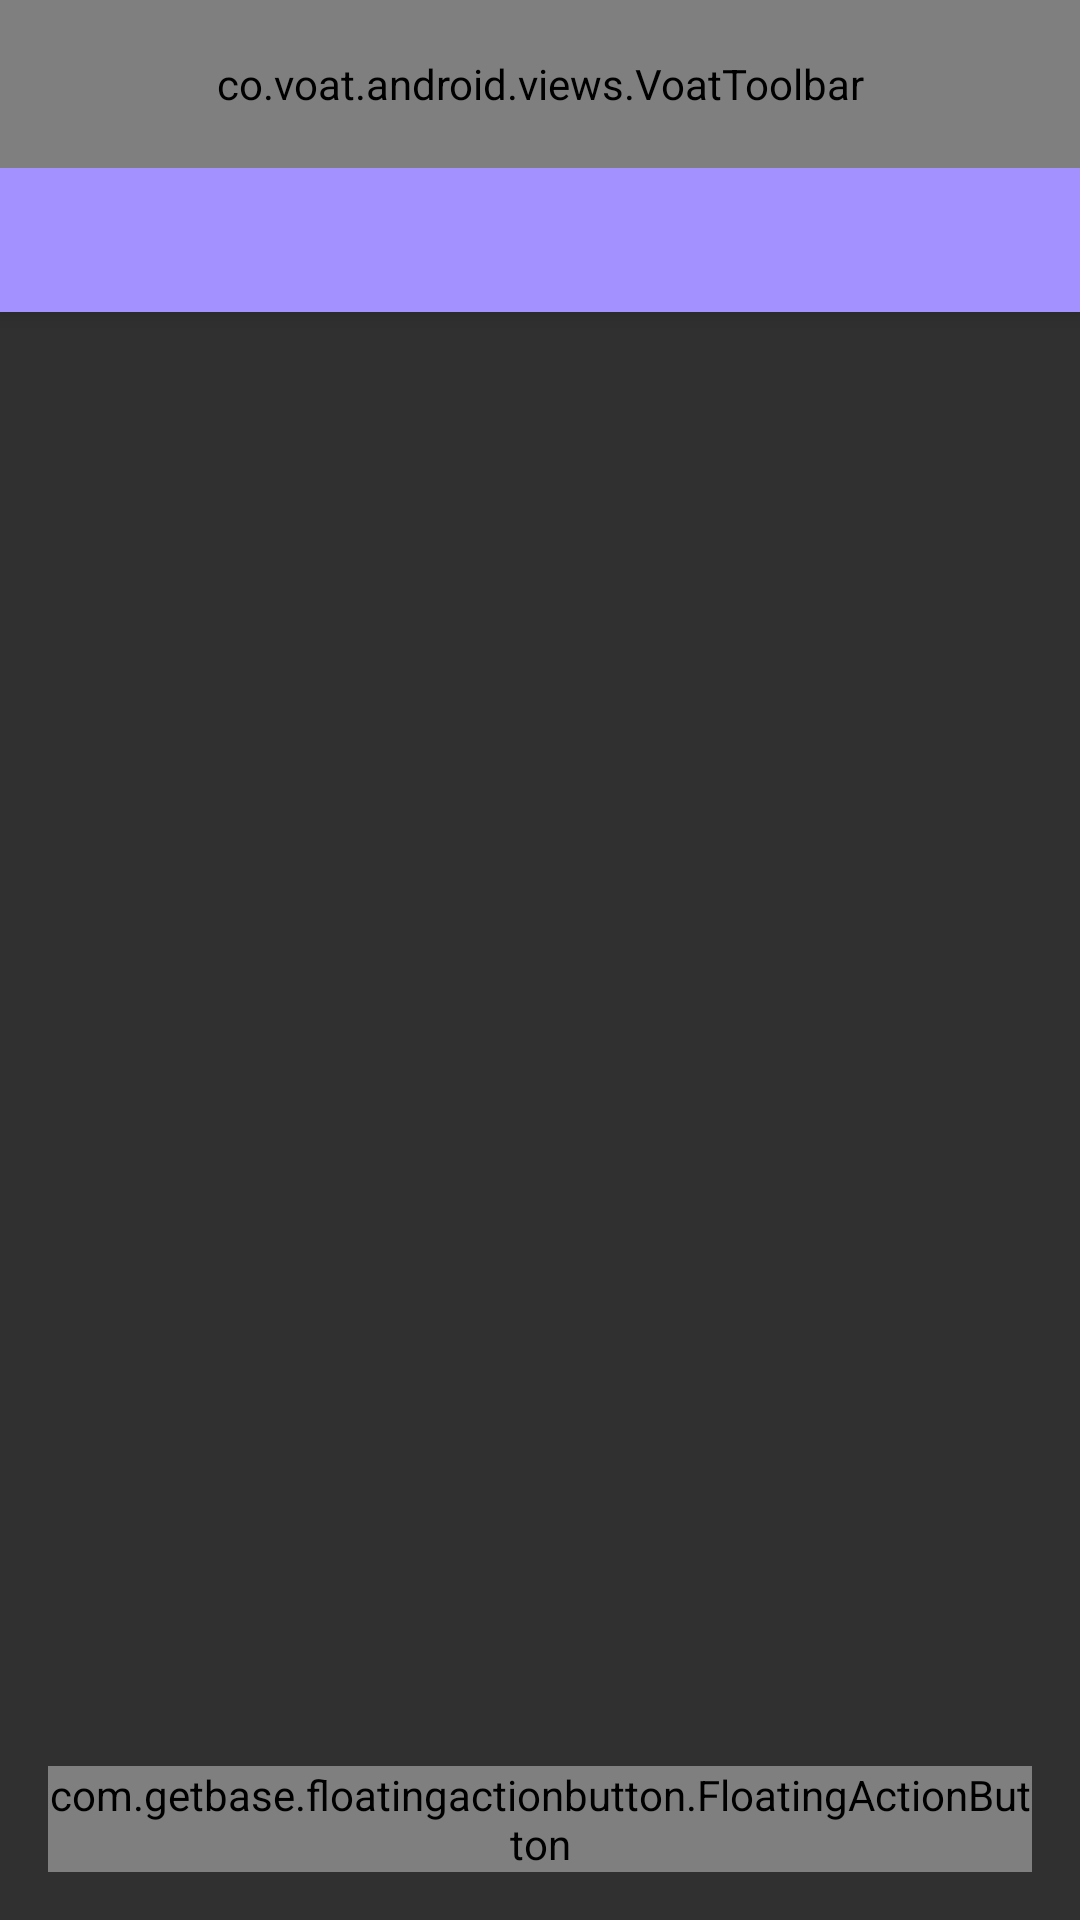

Produce the Android XML layout that renders to this screen, including the resource entries it uses.
<!-- AndroidManifest.xml: application theme AppThemeDark -->
<!-- res/layout/activity_messages.xml -->
<android.support.design.widget.CoordinatorLayout xmlns:android="http://schemas.android.com/apk/res/android"
    xmlns:app="http://schemas.android.com/apk/res-auto"
    android:id="@+id/root"
    android:layout_width="match_parent"
    android:layout_height="match_parent">

    <android.support.design.widget.AppBarLayout
        android:id="@+id/appbar"
        android:layout_width="match_parent"
        android:layout_height="wrap_content">

        <co.voat.android.views.VoatToolbar
            android:id="@+id/toolbar"
            android:layout_width="match_parent"
            android:layout_height="?attr/actionBarSize"
            android:background="?attr/colorPrimary"
            app:layout_scrollFlags="scroll|enterAlways" />

        <android.support.design.widget.TabLayout
            android:id="@+id/tabs"
            android:layout_width="match_parent"
            android:layout_height="wrap_content"
            app:tabMode="scrollable"/>

    </android.support.design.widget.AppBarLayout>

    <android.support.v4.view.ViewPager
        android:id="@+id/viewpager"
        android:layout_width="match_parent"
        android:layout_height="match_parent"
        app:layout_behavior="@string/appbar_scrolling_view_behavior" />

    <com.getbase.floatingactionbutton.FloatingActionButton
        android:id="@+id/fab"
        android:layout_width="wrap_content"
        android:layout_height="wrap_content"
        android:layout_gravity="end|bottom"
        android:layout_margin="@dimen/padding_large"
        app:fab_colorNormal="?attr/colorPrimary"
        app:fab_colorPressed="?attr/colorPrimaryDark"
        app:fab_icon="@drawable/ic_send"/>

</android.support.design.widget.CoordinatorLayout>
<!-- resources referenced by this layout -->
<resources>
  <dimen name="padding_large">16dp</dimen>
  <style name="AppThemeDark" parent="Theme.AppCompat.NoActionBar">
          <item name="colorPrimary">@color/purple</item>
          <item name="colorPrimaryDark">@color/purple_dark</item>
          <item name="android:navigationBarColor">?attr/colorPrimaryDark</item>
          <item name="colorAccent">@color/blue</item>
      </style>
  <color name="purple">#A291FF</color>
  <color name="purple_dark">#6F5ECC</color>
  <color name="blue">#6BC8FC</color>
</resources>
